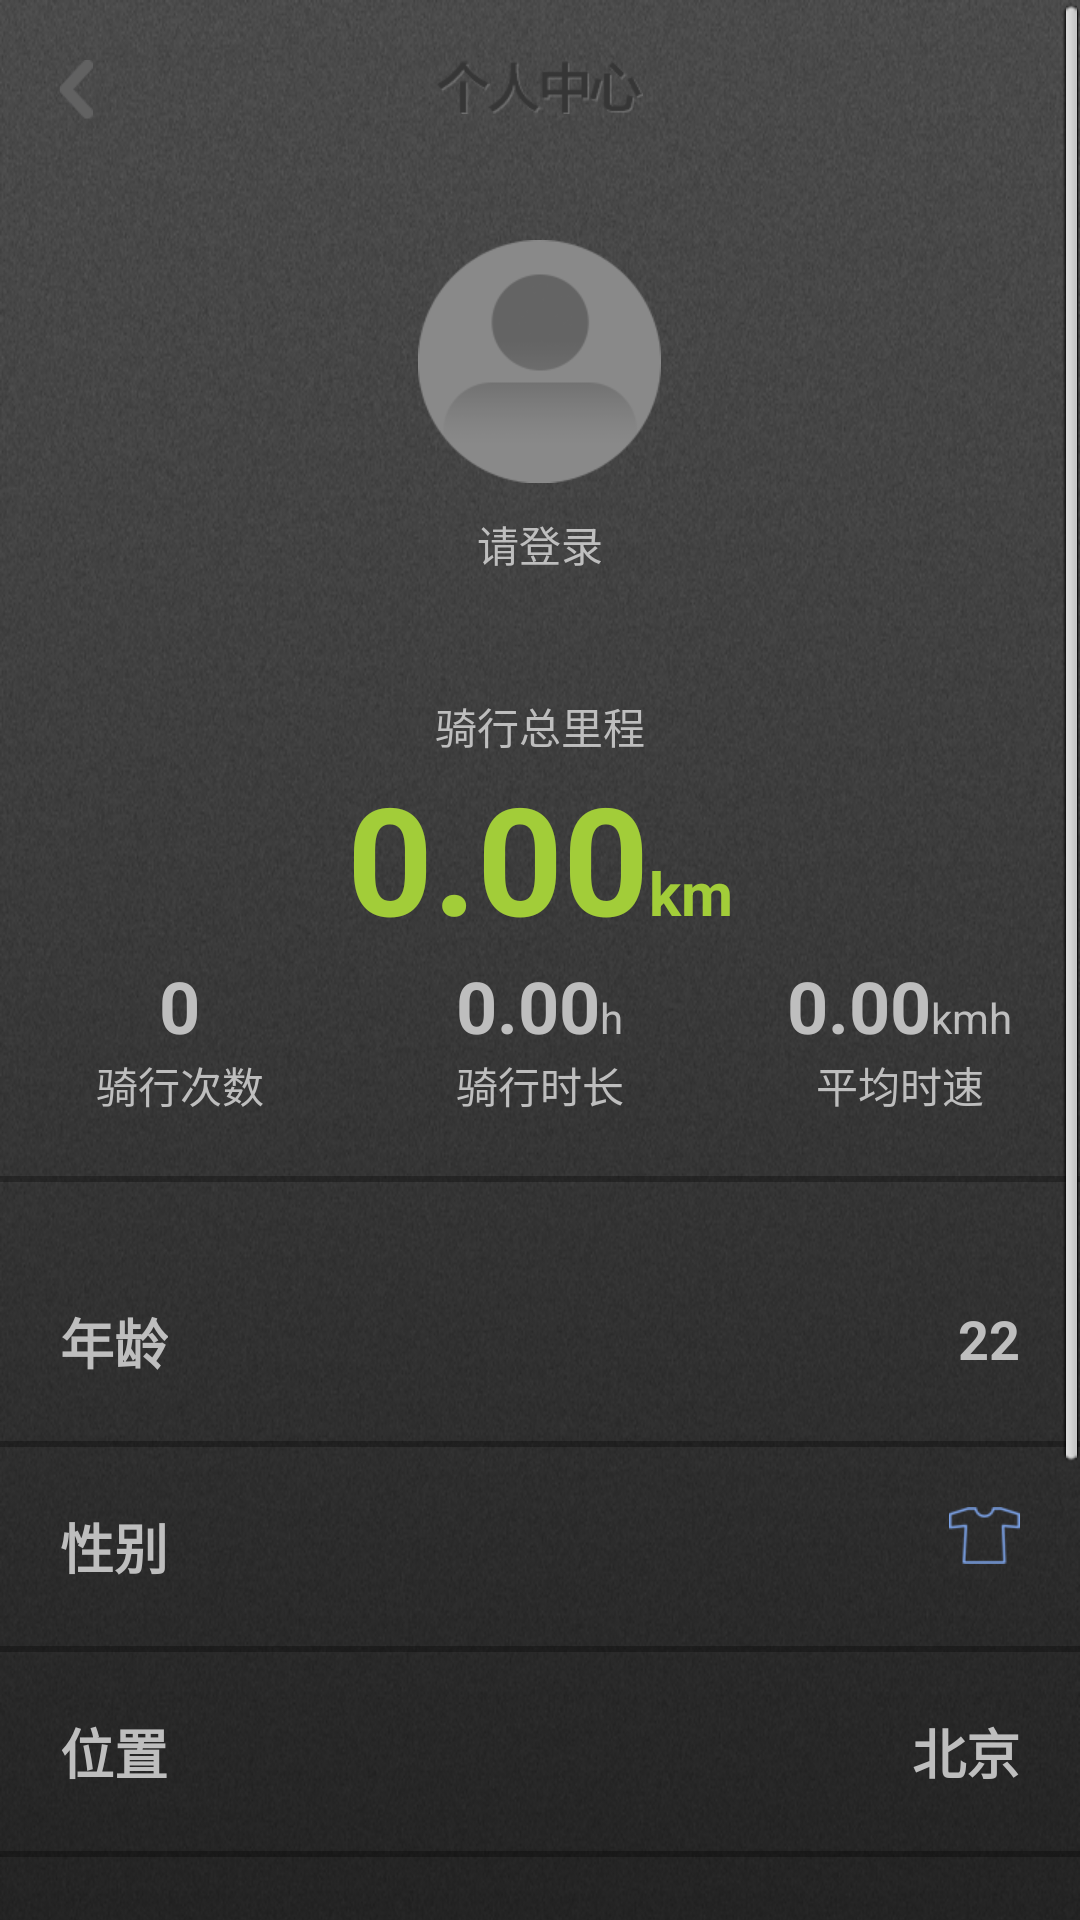

Reconstruct the res/layout file that produces this screen, plus the resources it refers to.
<!-- AndroidManifest.xml: application theme AppTheme -->
<!-- res/layout/user_center.xml -->
<?xml version="1.0" encoding="utf-8"?>
<ScrollView
    xmlns:android="http://schemas.android.com/apk/res/android"
    android:layout_width="match_parent"
    android:layout_height="match_parent"
    android:id="@+id/scroll_my_center">

    <LinearLayout
        android:orientation="vertical"
        android:layout_width="match_parent"
        android:layout_height="match_parent"
        android:background="@drawable/background">

        <RelativeLayout
            android:layout_width="fill_parent"
            android:layout_height="wrap_content"
            android:padding="20dp">
            <ImageView
                android:layout_width="wrap_content"
                android:layout_height="wrap_content"
                android:background="@drawable/back_2"/>
            <ImageView
                android:layout_width="wrap_content"
                android:layout_height="wrap_content"
                android:layout_centerHorizontal="true"
                android:background="@drawable/user_center"/>
        </RelativeLayout>

        <RelativeLayout
            android:layout_width="fill_parent"
            android:layout_height="wrap_content"
            android:id="@+id/panel_user"
            android:paddingTop="20dp"
            android:paddingBottom="20dp">
            <ImageView
                android:layout_width="wrap_content"
                android:layout_height="wrap_content"
                android:id="@+id/image_head_emote"
                android:background="@drawable/default_head_emote"
                android:layout_gravity="center_horizontal"
                android:layout_centerHorizontal="true" />
            <TextView
                android:layout_width="wrap_content"
                android:layout_height="wrap_content"
                android:id="@+id/text_nickname"
                android:text="请登录"
                android:layout_gravity="center_horizontal"
                android:layout_marginTop="10dp"
                android:layout_centerHorizontal="true"
                android:layout_below="@+id/image_head_emote" />
        </RelativeLayout>

        <LinearLayout
            style="@style/item_background"
            android:orientation="vertical"
            android:id="@+id/panel_grade">
            <TextView
                android:layout_width="wrap_content"
                android:layout_height="wrap_content"
                android:text="骑行总里程"
                android:layout_gravity="center_horizontal" />
            <LinearLayout
                android:orientation="horizontal"
                android:layout_width="wrap_content"
                android:layout_height="wrap_content"
                android:layout_gravity="center_horizontal">
                <TextView
                    android:layout_width="wrap_content"
                    android:layout_height="wrap_content"
                    android:textColor="#a2cd39"
                    android:textSize="50dp"
                    android:textStyle="bold"
                    android:text="0.00" />
                <TextView
                    android:layout_width="wrap_content"
                    android:layout_height="wrap_content"
                    android:textColor="#a2cd39"
                    android:textSize="20dp"
                    android:textStyle="bold"
                    android:text="km"/>
                </LinearLayout>
            <LinearLayout
                android:layout_width="fill_parent"
                android:layout_height="wrap_content"
                android:orientation="horizontal">
                <LinearLayout
                    android:orientation="vertical"
                    android:layout_width="fill_parent"
                    android:layout_height="wrap_content"
                    android:layout_weight="1">
                    <TextView
                        android:layout_width="wrap_content"
                        android:layout_height="wrap_content"
                        android:layout_gravity="center_horizontal"
                        android:textSize="24dp"
                        android:textStyle="bold"
                        android:text="0"/>
                    <TextView
                        android:layout_width="wrap_content"
                        android:layout_height="wrap_content"
                        android:layout_gravity="center_horizontal"
                        android:text="骑行次数"/>
                </LinearLayout>
                <LinearLayout
                    android:orientation="vertical"
                    android:layout_width="fill_parent"
                    android:layout_height="wrap_content"
                    android:layout_weight="1">
                    <LinearLayout
                        android:orientation="horizontal"
                        android:layout_width="wrap_content"
                        android:layout_height="wrap_content"
                        android:layout_gravity="center_horizontal">
                        <TextView
                            android:layout_width="wrap_content"
                            android:layout_height="wrap_content"
                            android:textSize="24dp"
                            android:textStyle="bold"
                            android:text="0.00"/>
                        <TextView
                            android:layout_width="wrap_content"
                            android:layout_height="wrap_content"
                            android:text="h"/>
                    </LinearLayout>
                    <TextView
                        android:layout_width="wrap_content"
                        android:layout_height="wrap_content"
                        android:layout_gravity="center_horizontal"
                        android:text="骑行时长"/>
                </LinearLayout>
                <LinearLayout
                    android:orientation="vertical"
                    android:layout_width="fill_parent"
                    android:layout_height="wrap_content"
                    android:layout_weight="1">
                    <LinearLayout
                        android:orientation="horizontal"
                        android:layout_width="wrap_content"
                        android:layout_height="wrap_content"
                        android:layout_gravity="center_horizontal">
                        <TextView
                            android:layout_width="wrap_content"
                            android:layout_height="wrap_content"
                            android:textSize="24dp"
                            android:textStyle="bold"
                            android:text="0.00"/>
                        <TextView
                            android:layout_width="wrap_content"
                            android:layout_height="wrap_content"
                            android:text="kmh"/>
                    </LinearLayout>
                    <TextView
                        android:layout_width="wrap_content"
                        android:layout_height="wrap_content"
                        android:layout_gravity="center_horizontal"
                        android:text="平均时速"/>
                </LinearLayout>
            </LinearLayout>
        </LinearLayout>

        <ImageView
            android:layout_width="fill_parent"
            android:layout_height="2dp"
            android:background="@drawable/fenge_line"/>

        <LinearLayout
            style="@style/item_background"
            android:orientation="vertical"
            android:layout_width="fill_parent"
            android:layout_height="wrap_content"
            android:id="@+id/panel_info">

            <RelativeLayout style="@style/item_padding">
                <TextView
                    style="@style/custom_text"
                    android:text="年龄" />
                <TextView
                    style="@style/custom_text"
                    android:text="22"
                    android:layout_alignParentRight="true" />
            </RelativeLayout>
            <ImageView
                android:layout_width="fill_parent"
                android:layout_height="2dp"
                android:background="@drawable/fenge_line"/>

            <RelativeLayout  style="@style/item_padding">
                <TextView
                    style="@style/custom_text"
                    android:text="性别" />
                <ImageView
                    android:layout_width="wrap_content"
                    android:layout_height="wrap_content"
                    android:background="@drawable/icon_male"
                    android:layout_alignParentRight="true" />
            </RelativeLayout>
            <ImageView
                android:layout_width="fill_parent"
                android:layout_height="2dp"
                android:background="@drawable/fenge_line"/>

            <RelativeLayout style="@style/item_padding">
                <TextView
                    style="@style/custom_text"
                    android:text="位置" />
                <TextView
                    style="@style/custom_text"
                    android:text="北京"
                    android:layout_alignParentRight="true" />
            </RelativeLayout>
            <ImageView
                android:layout_width="fill_parent"
                android:layout_height="2dp"
                android:background="@drawable/fenge_line"/>

            <RelativeLayout
                style="@style/item_padding"
                android:layout_height="100dp">
                <TextView
                    style="@style/custom_text"
                    android:text="座驾"/>
            </RelativeLayout>
            <ImageView
                android:layout_width="fill_parent"
                android:layout_height="2dp"
                android:background="@drawable/fenge_line"/>

            <LinearLayout
                android:orientation="vertical"
                style="@style/item_padding">
                <TextView
                    style="@style/custom_text"
                    android:text="个人说明"/>

                <TextView
                    android:layout_width="fill_parent"
                    android:layout_height="wrap_content"
                    android:layout_marginTop="10dp"
                    android:textSize="14dp"
                    android:text="只要天气好，我每周末都会去骑车"
                    android:layout_alignParentRight="true" />
            </LinearLayout>
        </LinearLayout>
    </LinearLayout>
    </ScrollView>
<!-- resources referenced by this layout -->
<resources>
  <!-- drawable back_2: png bitmap (drawable-xhdpi, 3603 bytes) -->
  <!-- drawable background: png bitmap (drawable-xhdpi, 408053 bytes) -->
  <!-- drawable default_head_emote: png bitmap (drawable-xhdpi, 7138 bytes) -->
  <!-- drawable fenge_line: png bitmap (drawable-xhdpi, 2848 bytes) -->
  <!-- drawable icon_male: png bitmap (drawable-xhdpi, 3555 bytes) -->
  <!-- drawable user_center: png bitmap (drawable-xhdpi, 5544 bytes) -->
  <style name="custom_text">
          <item name="android:textSize">18dp</item>
          <item name="android:textStyle">bold</item>
          <item name="android:layout_width">wrap_content</item>
          <item name="android:layout_height">wrap_content</item>
      </style>
  <style name="item_background">
          <item name="android:background">@drawable/menu_item_background</item>
          <item name="android:paddingTop">20dp</item>
          <item name="android:paddingBottom">20dp</item>
          <item name="android:layout_width">fill_parent</item>
          <item name="android:layout_height">wrap_content</item>
      </style>
  <style name="item_padding" parent="item_background">
          <item name="android:paddingLeft">20dp</item>
          <item name="android:paddingRight">20dp</item>
          <item name="android:clickable">true</item>
          <item name="android:focusable">true</item>
          <item name="android:focusableInTouchMode">true</item>
      </style>
  <style name="AppTheme" parent="android:Theme">
          
          <item name="android:windowNoTitle">true</item>
          <item name="android:windowContentOverlay">@null</item>
      </style>
  <!-- drawable menu_item_background (drawable) -->
  <?xml version="1.0" encoding="utf-8"?>
  <selector xmlns:android="http://schemas.android.com/apk/res/android">
      <item android:state_pressed="true" android:drawable="@drawable/mainmenu_bk" />
      <item android:state_focused="true" android:drawable="@drawable/mainmenu_bk" />
  </selector>
  <!-- drawable mainmenu_bk: png bitmap (drawable-xhdpi, 3213 bytes) -->
</resources>
